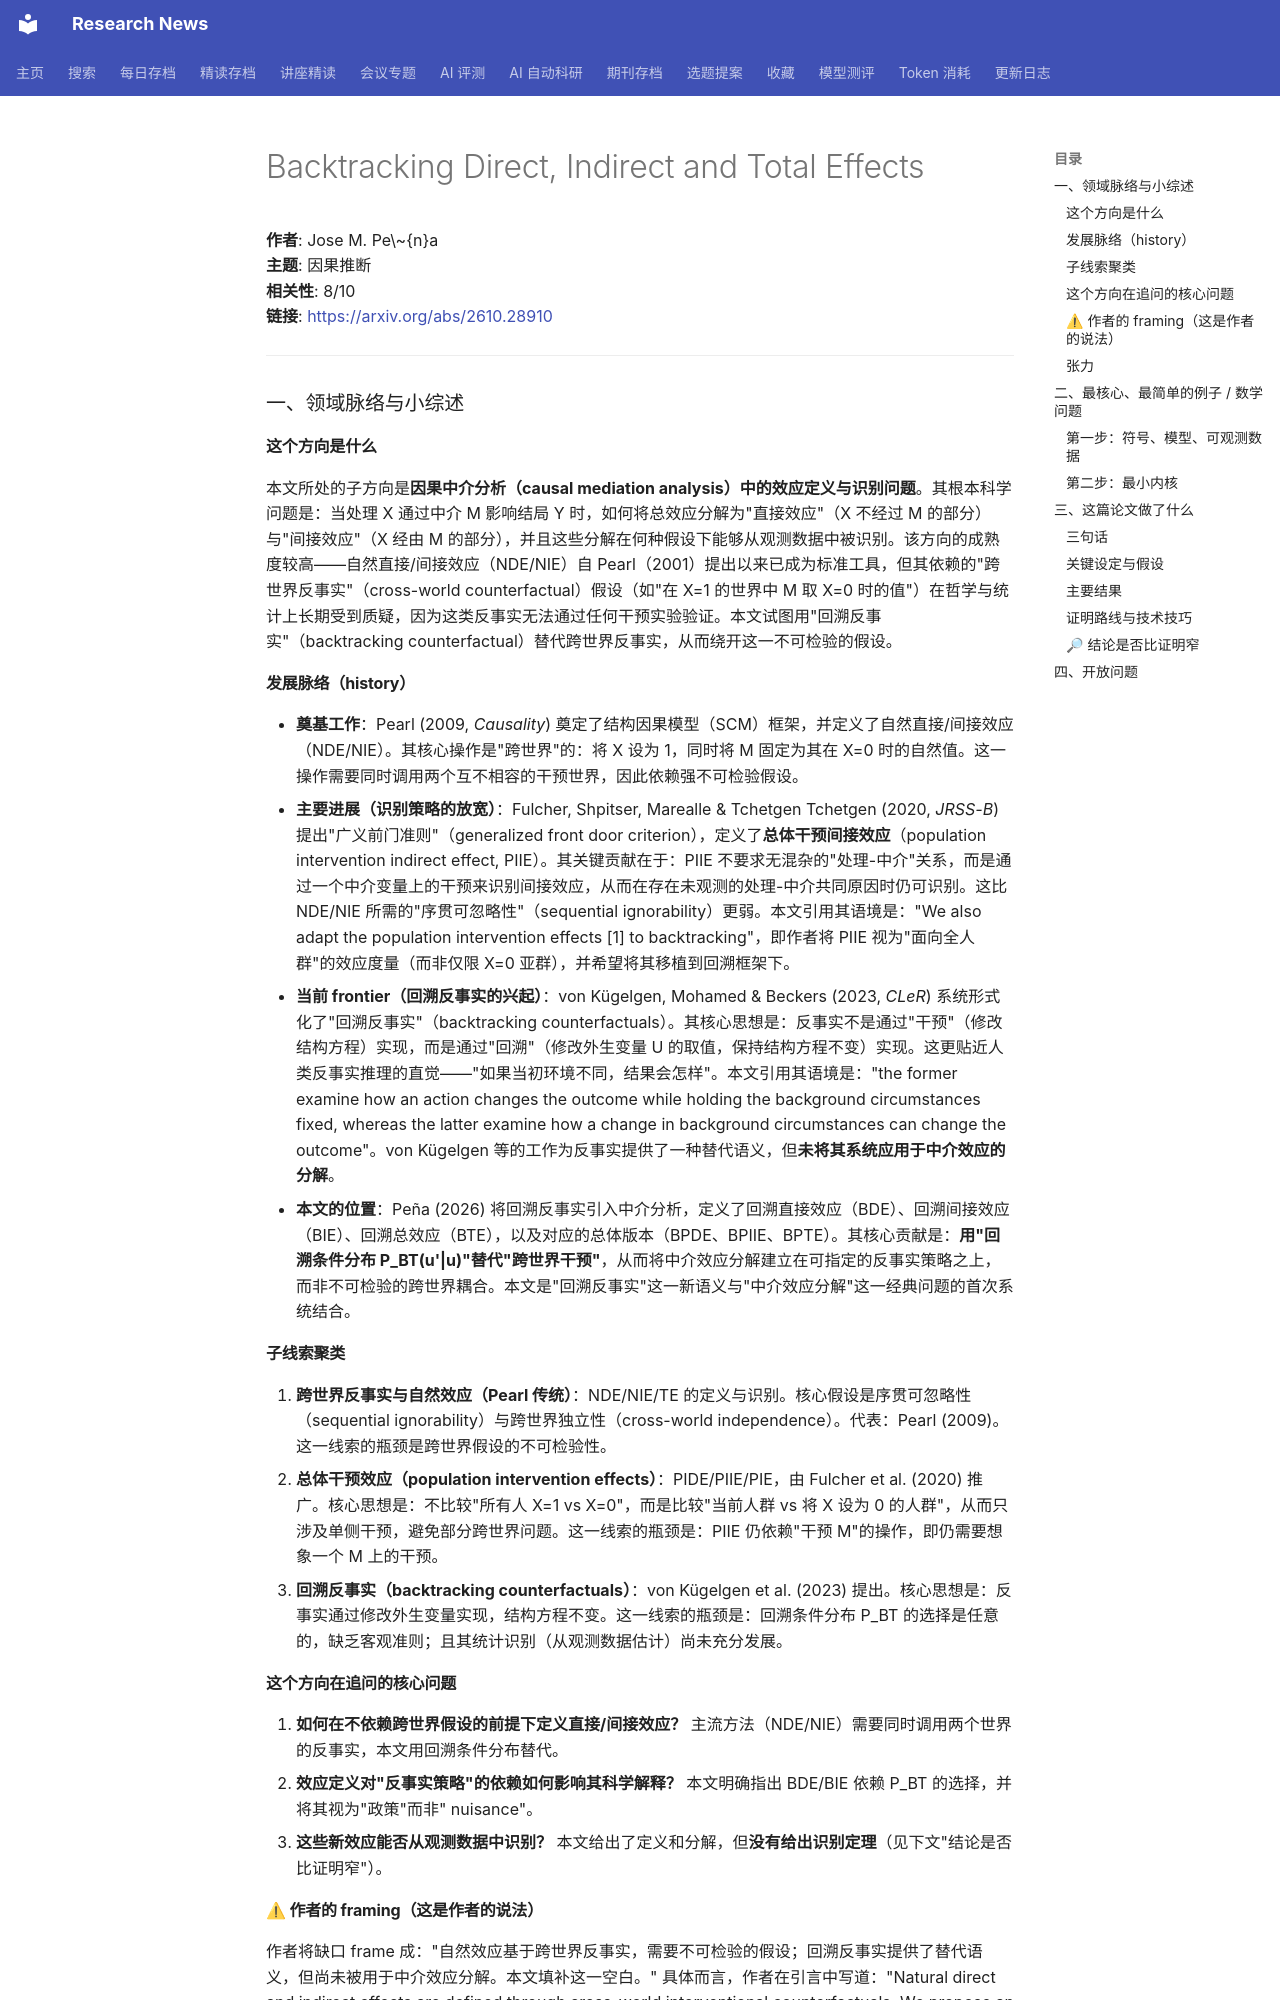

repository: cxy0714/research-news · page: deep_reads/2026-10-23-2610.28910/index.html · generator: mkdocs

# Backtracking Direct, Indirect and Total Effects

**作者**: Jose M. Pe\~{n}a  
**主题**: 因果推断  
**相关性**: 8/10  
**链接**: <https://arxiv.org/abs/2610.28910>

---

### 一、领域脉络与小综述

#### 这个方向是什么

本文所处的子方向是**因果中介分析（causal mediation analysis）中的效应定义与识别问题**。其根本科学问题是：当处理 X 通过中介 M 影响结局 Y 时，如何将总效应分解为"直接效应"（X 不经过 M 的部分）与"间接效应"（X 经由 M 的部分），并且这些分解在何种假设下能够从观测数据中被识别。该方向的成熟度较高——自然直接/间接效应（NDE/NIE）自 Pearl（2001）提出以来已成为标准工具，但其依赖的"跨世界反事实"（cross-world counterfactual）假设（如"在 X=1 的世界中 M 取 X=0 时的值"）在哲学与统计上长期受到质疑，因为这类反事实无法通过任何干预实验验证。本文试图用"回溯反事实"（backtracking counterfactual）替代跨世界反事实，从而绕开这一不可检验的假设。

#### 发展脉络（history）

- **奠基工作**：Pearl (2009, *Causality*) 奠定了结构因果模型（SCM）框架，并定义了自然直接/间接效应（NDE/NIE）。其核心操作是"跨世界"的：将 X 设为 1，同时将 M 固定为其在 X=0 时的自然值。这一操作需要同时调用两个互不相容的干预世界，因此依赖强不可检验假设。
- **主要进展（识别策略的放宽）**：Fulcher, Shpitser, Marealle & Tchetgen Tchetgen (2020, *JRSS-B*) 提出"广义前门准则"（generalized front door criterion），定义了**总体干预间接效应**（population intervention indirect effect, PIIE）。其关键贡献在于：PIIE 不要求无混杂的"处理-中介"关系，而是通过一个中介变量上的干预来识别间接效应，从而在存在未观测的处理-中介共同原因时仍可识别。这比 NDE/NIE 所需的"序贯可忽略性"（sequential ignorability）更弱。本文引用其语境是："We also adapt the population intervention effects [1] to backtracking"，即作者将 PIIE 视为"面向全人群"的效应度量（而非仅限 X=0 亚群），并希望将其移植到回溯框架下。
- **当前 frontier（回溯反事实的兴起）**：von Kügelgen, Mohamed & Beckers (2023, *CLeR*) 系统形式化了"回溯反事实"（backtracking counterfactuals）。其核心思想是：反事实不是通过"干预"（修改结构方程）实现，而是通过"回溯"（修改外生变量 U 的取值，保持结构方程不变）实现。这更贴近人类反事实推理的直觉——"如果当初环境不同，结果会怎样"。本文引用其语境是："the former examine how an action changes the outcome while holding the background circumstances fixed, whereas the latter examine how a change in background circumstances can change the outcome"。von Kügelgen 等的工作为反事实提供了一种替代语义，但**未将其系统应用于中介效应的分解**。
- **本文的位置**：Peña (2026) 将回溯反事实引入中介分析，定义了回溯直接效应（BDE）、回溯间接效应（BIE）、回溯总效应（BTE），以及对应的总体版本（BPDE、BPIIE、BPTE）。其核心贡献是：**用"回溯条件分布 P_BT(u'|u)"替代"跨世界干预"**，从而将中介效应分解建立在可指定的反事实策略之上，而非不可检验的跨世界耦合。本文是"回溯反事实"这一新语义与"中介效应分解"这一经典问题的首次系统结合。

#### 子线索聚类

1. **跨世界反事实与自然效应（Pearl 传统）**：NDE/NIE/TE 的定义与识别。核心假设是序贯可忽略性（sequential ignorability）与跨世界独立性（cross-world independence）。代表：Pearl (2009)。这一线索的瓶颈是跨世界假设的不可检验性。
2. **总体干预效应（population intervention effects）**：PIDE/PIIE/PIE，由 Fulcher et al. (2020) 推广。核心思想是：不比较"所有人 X=1 vs X=0"，而是比较"当前人群 vs 将 X 设为 0 的人群"，从而只涉及单侧干预，避免部分跨世界问题。这一线索的瓶颈是：PIIE 仍依赖"干预 M"的操作，即仍需要想象一个 M 上的干预。
3. **回溯反事实（backtracking counterfactuals）**：von Kügelgen et al. (2023) 提出。核心思想是：反事实通过修改外生变量实现，结构方程不变。这一线索的瓶颈是：回溯条件分布 P_BT 的选择是任意的，缺乏客观准则；且其统计识别（从观测数据估计）尚未充分发展。

#### 这个方向在追问的核心问题

1. **如何在不依赖跨世界假设的前提下定义直接/间接效应？** 主流方法（NDE/NIE）需要同时调用两个世界的反事实，本文用回溯条件分布替代。
2. **效应定义对"反事实策略"的依赖如何影响其科学解释？** 本文明确指出 BDE/BIE 依赖 P_BT 的选择，并将其视为"政策"而非" nuisance"。
3. **这些新效应能否从观测数据中识别？** 本文给出了定义和分解，但**没有给出识别定理**（见下文"结论是否比证明窄"）。
